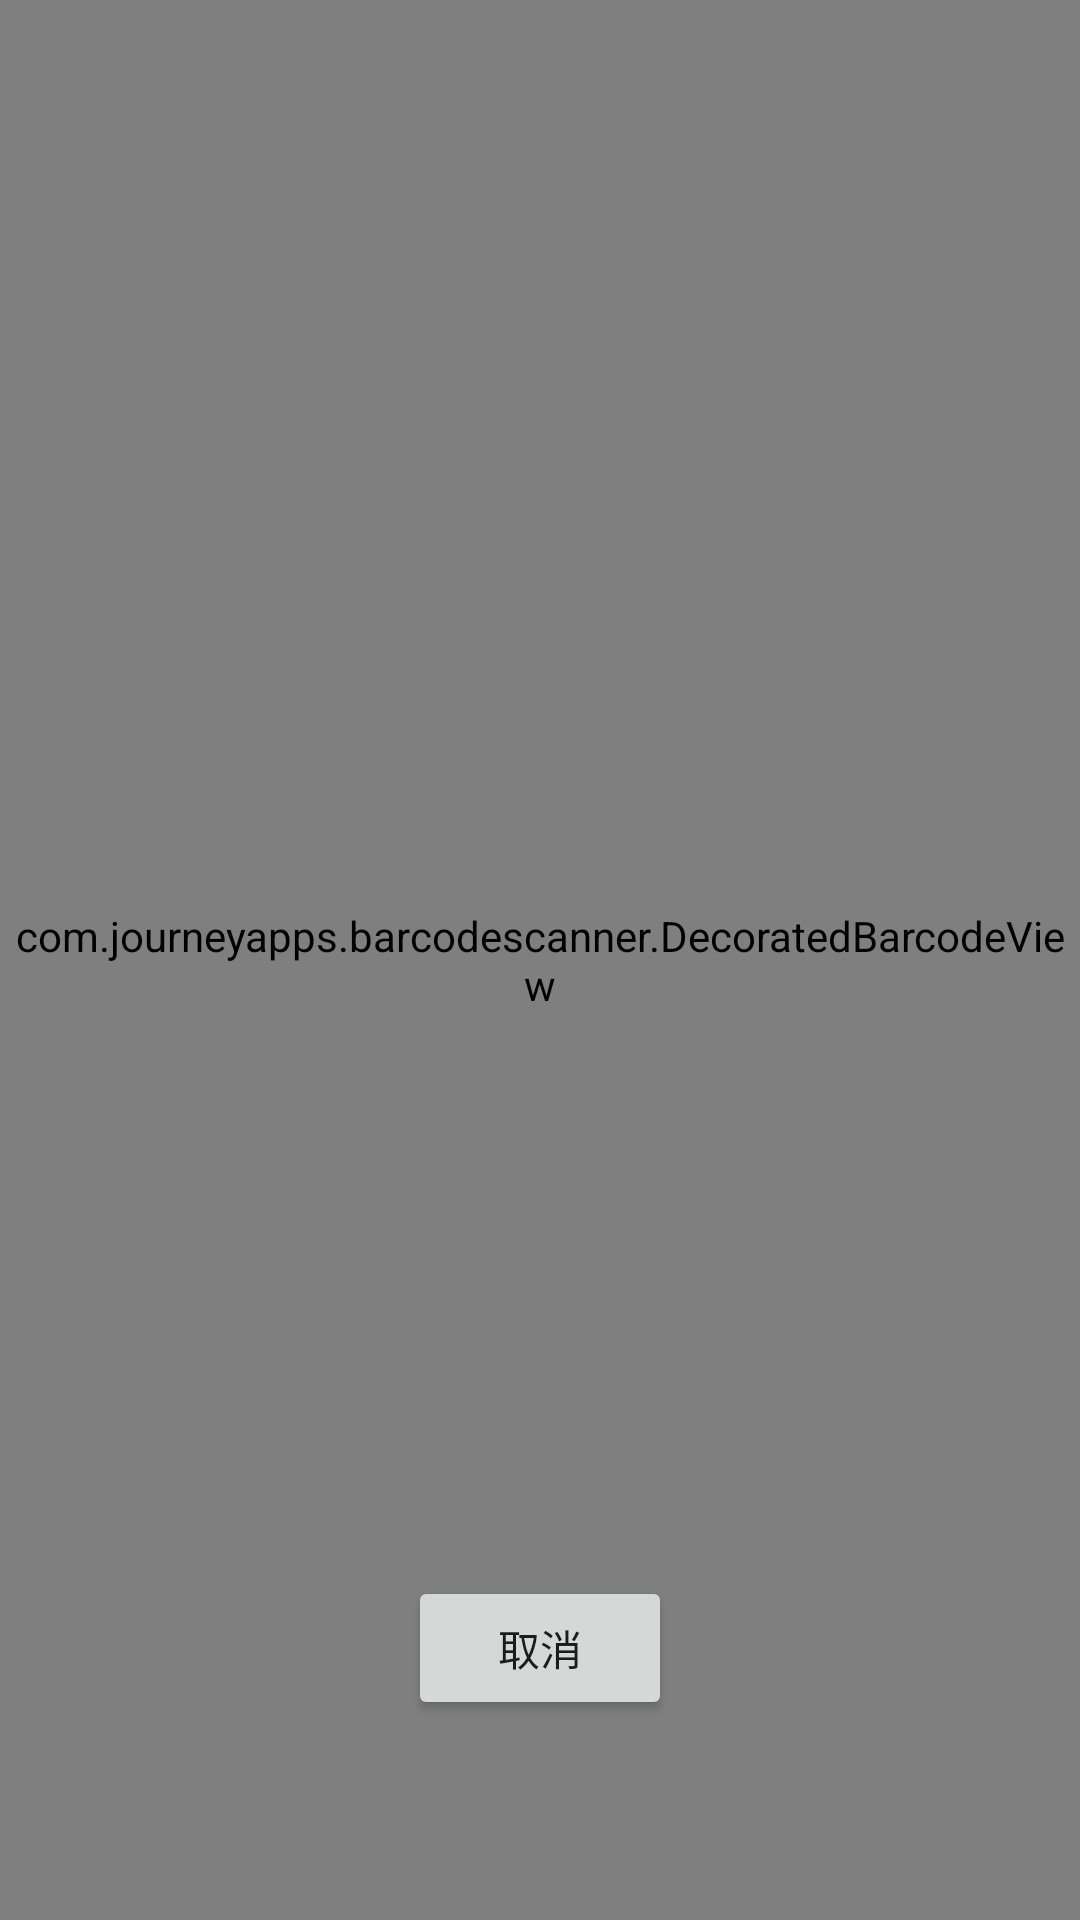

Layout XML and referenced resources for this Android screen:
<!-- AndroidManifest.xml: application theme Theme.SD100 -->
<!-- res/layout/activity_scanner.xml -->
<?xml version="1.0" encoding="utf-8"?>

<androidx.constraintlayout.widget.ConstraintLayout xmlns:android="http://schemas.android.com/apk/res/android"
    xmlns:app="http://schemas.android.com/apk/res-auto"
    xmlns:tools="http://schemas.android.com/tools"
    android:layout_width="match_parent"
    android:layout_height="match_parent"
    android:background="#FFFFFF"
    android:orientation="horizontal">

    <com.journeyapps.barcodescanner.DecoratedBarcodeView
        android:id="@+id/dbv"
        android:layout_width="match_parent"
        android:layout_height="match_parent"
        app:zxing_framing_rect_height="300dp"
        app:zxing_framing_rect_width="300dp"
        app:zxing_preview_scaling_strategy="fitXY"
        app:zxing_scanner_layout="@layout/view_qr"
        app:zxing_use_texture_view="true" >
    </com.journeyapps.barcodescanner.DecoratedBarcodeView>

    <Button
        android:id="@+id/qrscan_cancel"
        android:layout_width="wrap_content"
        android:layout_height="wrap_content"
        android:layout_marginBottom="200px"
        android:text="取消"
        app:layout_constraintBottom_toBottomOf="parent"
        app:layout_constraintEnd_toEndOf="parent"
        app:layout_constraintStart_toStartOf="parent" />
</androidx.constraintlayout.widget.ConstraintLayout>
<!-- res/layout/view_qr.xml (included above) -->
<?xml version="1.0" encoding="utf-8"?>

<merge xmlns:android="http://schemas.android.com/apk/res/android"
    xmlns:app="http://schemas.android.com/apk/res-auto">

    <com.journeyapps.barcodescanner.BarcodeView
        android:id="@+id/zxing_barcode_surface"
        android:layout_width="match_parent"
        android:layout_height="match_parent"
        app:zxing_framing_rect_height="50dp"
        app:zxing_framing_rect_width="250dp" />

    <com.example.search.QrView
        android:id="@+id/zxing_viewfinder_view"
        android:layout_width="match_parent"
        android:layout_height="match_parent"
        app:zxing_possible_result_points="@color/blue"
        app:zxing_result_view="@color/zxing_custom_result_view"
        app:zxing_viewfinder_laser="@color/blue"
        app:zxing_viewfinder_mask="@color/zxing_custom_viewfinder_mask" />

    <TextView
        android:id="@+id/zxing_status_view"
        android:layout_width="wrap_content"
        android:layout_height="wrap_content"
        android:layout_gravity="bottom|center_horizontal"
        android:layout_marginBottom="30dp"
        android:background="@color/zxing_transparent"
        android:text="@string/zxing_msg_default_status"
        android:textColor="@color/zxing_status_text" />

</merge>
<!-- resources referenced by this layout -->
<resources>
  <color name="blue">#3399FE</color>
  <style name="Theme.SD100" parent="Theme.MaterialComponents.DayNight.NoActionBar">
          
          <item name="colorPrimary">@color/purple_500</item>
          <item name="colorPrimaryVariant">@color/purple_700</item>
          <item name="colorOnPrimary">@color/white</item>
          
          <item name="colorSecondary">@color/teal_200</item>
          <item name="colorSecondaryVariant">@color/teal_700</item>
          <item name="colorOnSecondary">@color/black</item>
          
          <item name="android:statusBarColor" tools:targetApi="l">?attr/colorPrimaryVariant</item>
          
      </style>
  <color name="purple_500">#FF6200EE</color>
  <color name="purple_700">#FF3700B3</color>
  <color name="white">#FFFFFFFF</color>
  <color name="teal_200">#FF03DAC5</color>
  <color name="teal_700">#FF018786</color>
  <color name="black">#FF000000</color>
</resources>
